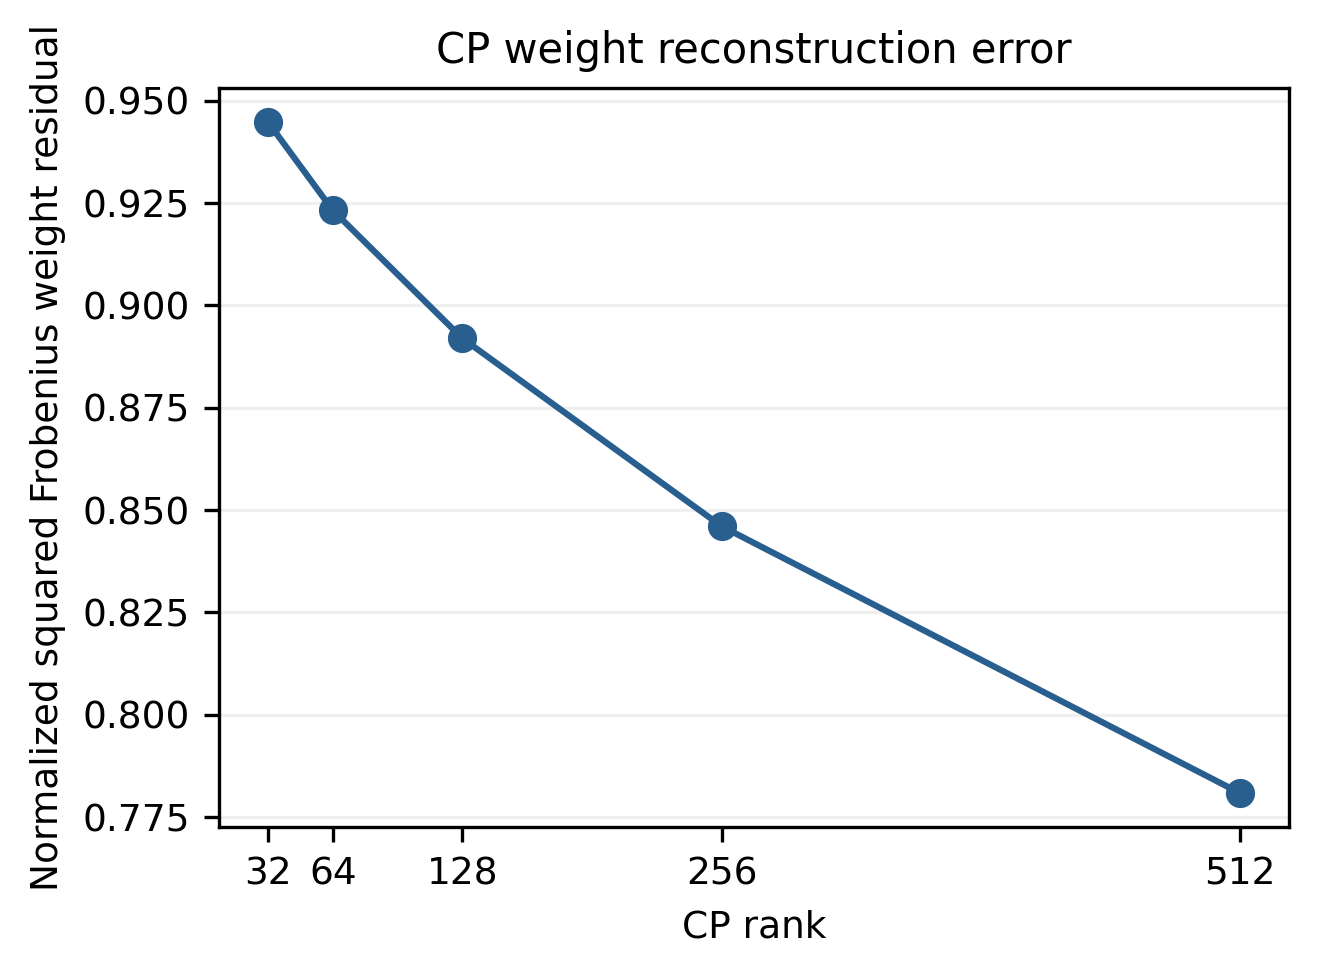

The file beside this chart, header and first rows:
rank, seed_count, relative_squared_weight_error_mean, relative_squared_weight_error_population…
32, 3, 0.9448, 0.0001022
64, 3, 0.9233, 0.0002791
128, 3, 0.892, 0.0001341
256, 3, 0.8461, 7.15114294079741e-05
512, 3, 0.7808, 8.904929151380108e-05
